Run: headless pygame with SDL's dummy video driver; simulated clock (each Clock.tick advances the game by its frame time, no real sleeping); random seed 0; keys injected as events and as key.get_pressed() state; no mouse input.
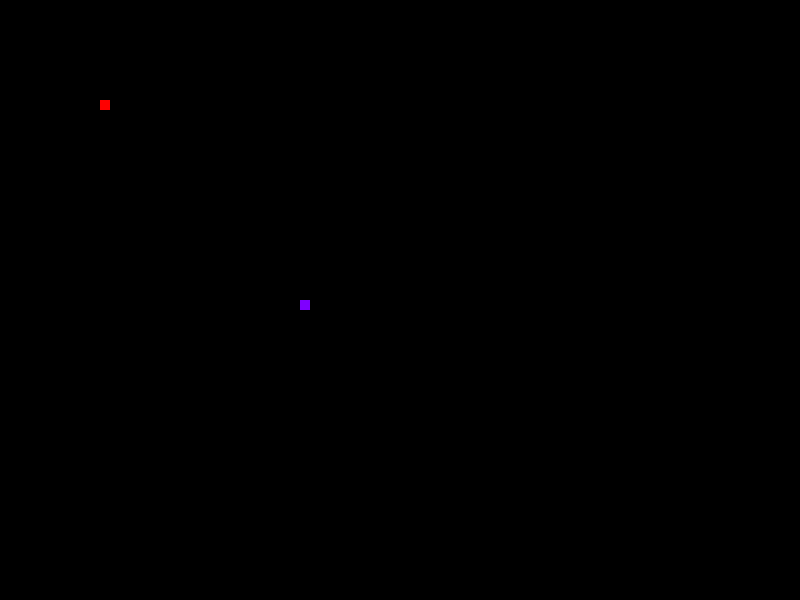
Frame 1 of 4 · flips 1–60 · no input
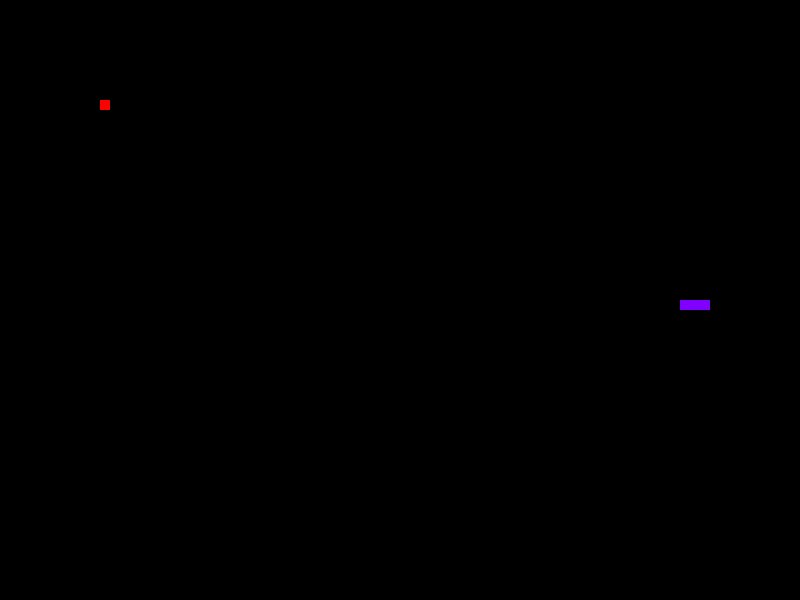
Frame 2 of 4 · flips 61–180 · tapped SPACE, RETURN · held RIGHT (→), D
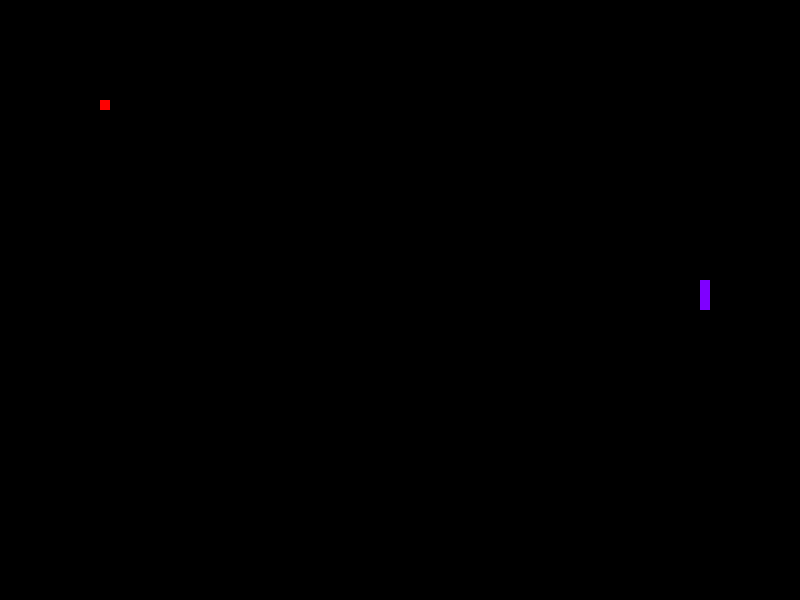
Frame 3 of 4 · flips 181–300 · held DOWN (↓), S
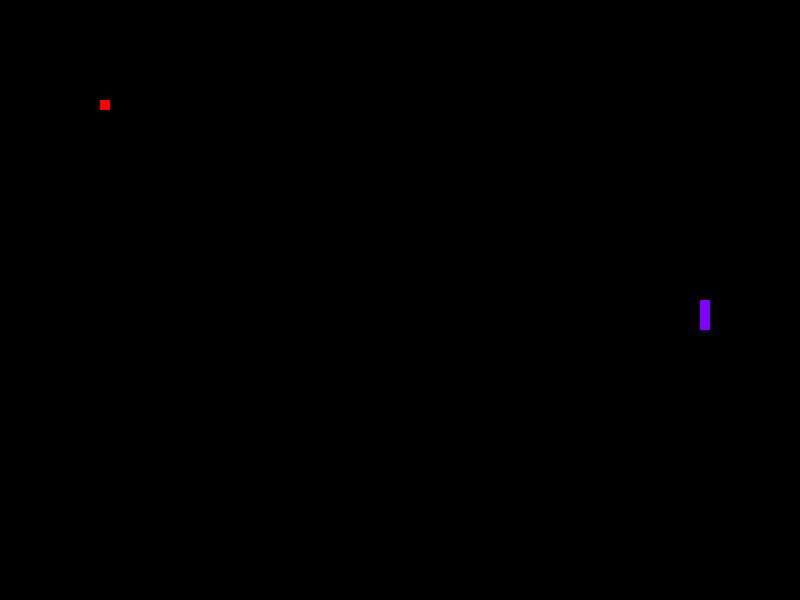
Frame 4 of 4 · flips 301–420 · held LEFT (←), A, UP (↑), W

The pygame program that drew these frames:

import pygame
from pygame.locals import *
from copy import copy
import random

pygame.init()

white = (255, 255, 255)
black = (0, 0, 0)
red = (255, 0, 0)
violet = (127, 0, 255)
L = 800
H = 600

dis = pygame.display.set_mode((L, H))
pygame.display.set_caption('Snake Game')

game_over = False
border = False

dx = 0
dy = 0

l = [[300, 300], [290, 300], [280, 300]]
pomme = [100, 100]

n = 3
clock = pygame.time.Clock()

while not game_over:
    for event in pygame.event.get():
        if event.type == pygame.QUIT or (event.type == pygame.KEYDOWN and event.key == pygame.K_ESCAPE):
            game_over = True
        if event.type == pygame.KEYDOWN:
            if event.key == pygame.K_LEFT:
                dx = -10
                dy = 0
            elif event.key == pygame.K_RIGHT:
                dx = 10
                dy = 0
            elif event.key == pygame.K_UP:
                dx = 0
                dy = -10
            elif event.key == pygame.K_DOWN:
                dx = 0
                dy = 10
    if border and (l[0][0] < 0 or l[0][0] > L or l[0][1] < 0 or l[0][1] > H):  # on voit si on touche le bord
        game_over = True
    if not border and (l[0][0] < 0 or l[0][0] > L or l[0][1] < 0 or l[0][1] > H): #si bord désactivé on passe de l'autre coté
        l[0][0]=l[0][0]%L
        l[0][1]=l[0][1]%H
    n = len(l)
    queue = copy(l[n-1])
    for k in range(0, n-1):
        l[n-1-k] = copy(l[n-2-k])
    l[0][0] += dx
    l[0][1] += dy
    dis.fill(black)
    if pomme == l[0]:  # lorsqu'on touche la pomme
        l.append([queue[0], queue[1]])
        pygame.draw.rect(dis, black, [pomme[0], pomme[1], 10, 10])
        pomme[0] = random.randint(0, L/10)*10
        pomme[1] = random.randint(0, H/10)*10
        print(pomme, l)
    pygame.draw.rect(dis, red, [pomme[0], pomme[1], 10, 10])
    for x in l:
        pygame.draw.rect(dis, violet, [x[0], x[1], 10, 10])
    pygame.display.update()
    clock.tick(30)

pygame.quit()
quit()

# apparition carré
